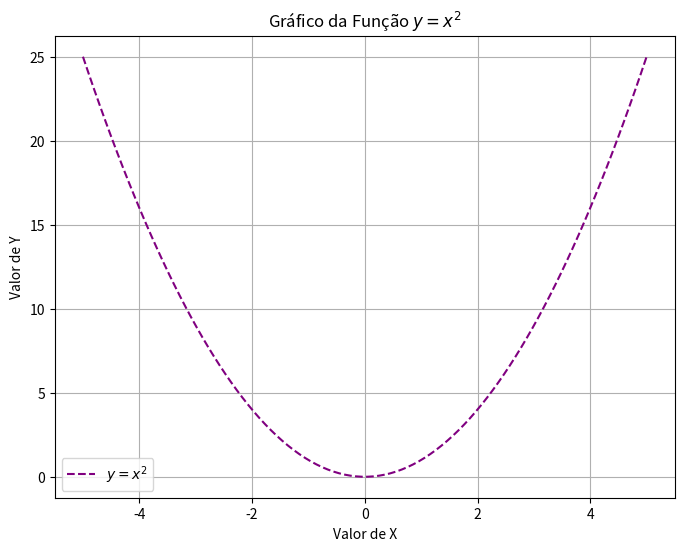
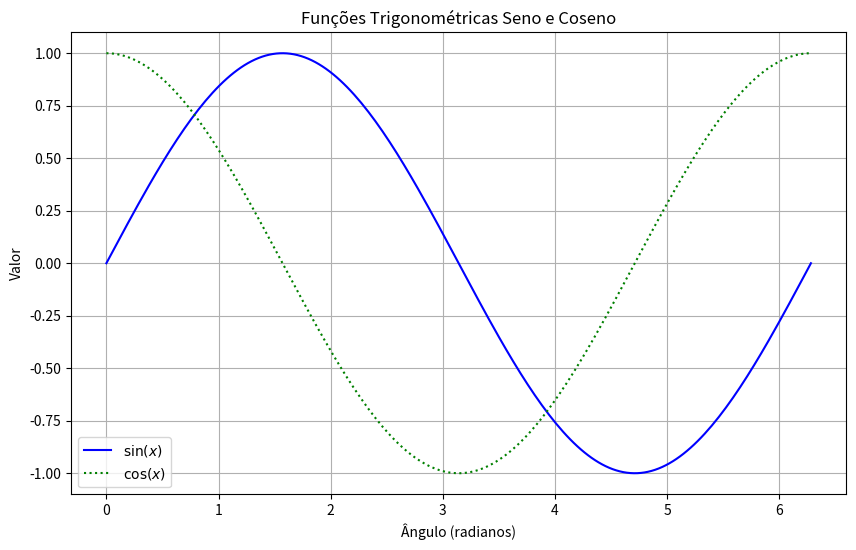
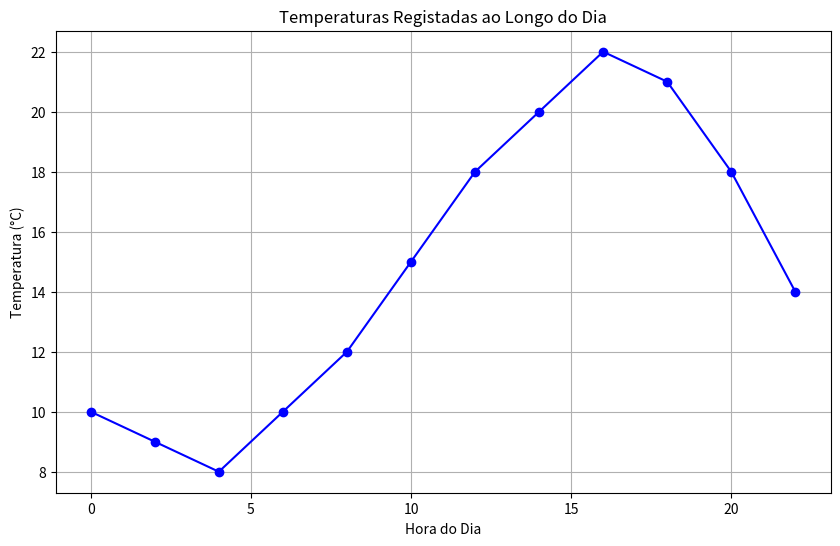
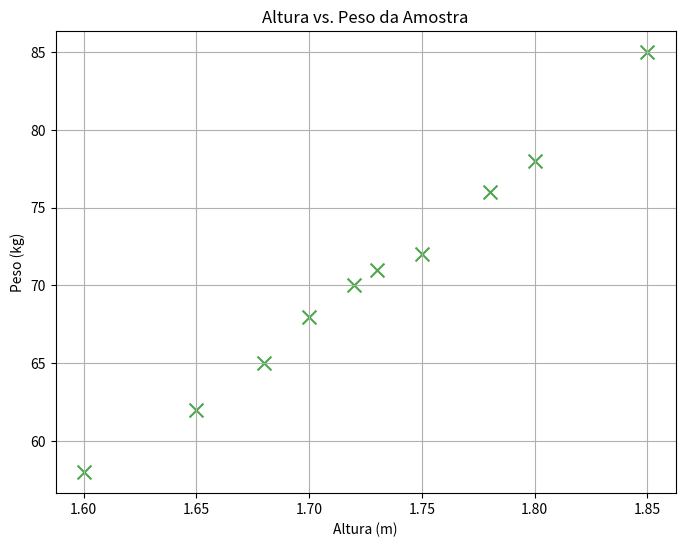
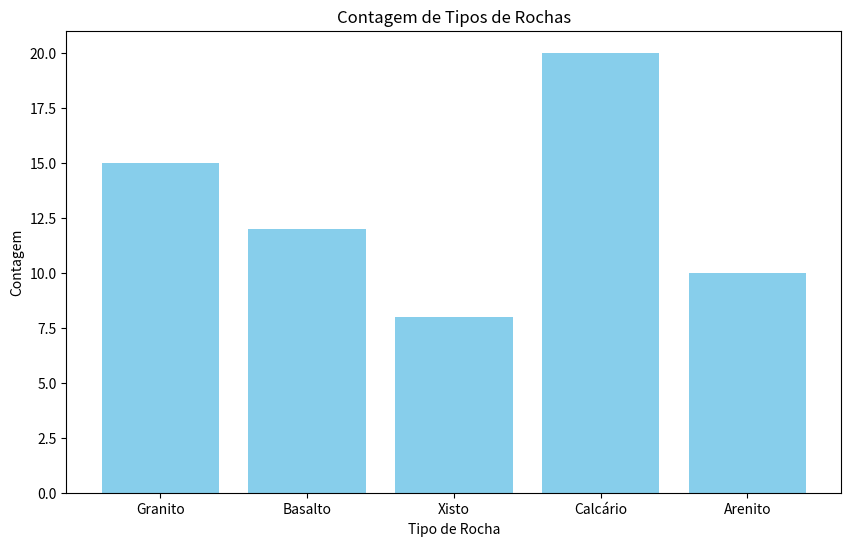

Write Python code to recreate these figures, in order.
import matplotlib.pyplot as plt
import numpy as np

# Gerar valores para o eixo X
x = np.linspace(-5, 5, 100) # 100 pontos entre -5 e 5

# Calcular os valores correspondentes para Y
y = x**2

# Criar o gráfico
plt.figure(figsize=(8, 6))
plt.plot(x, y, color='purple', linestyle='--', label='$y = x^2$') # Usar LaTeX para a expressão
plt.title("Gráfico da Função $y = x^2$")
plt.xlabel("Valor de X")
plt.ylabel("Valor de Y")
plt.grid(True)
plt.legend()
plt.show()

x_trig = np.linspace(0, 2 * np.pi, 200) # 200 pontos entre 0 e 2*Pi
y_seno = np.sin(x_trig)
y_coseno = np.cos(x_trig)

plt.figure(figsize=(10, 6))
plt.plot(x_trig, y_seno, label='$\sin(x)$', color='blue')
plt.plot(x_trig, y_coseno, label='$\cos(x)$', color='green', linestyle=':')
plt.title("Funções Trigonométricas Seno e Coseno")
plt.xlabel("Ângulo (radianos)")
plt.ylabel("Valor")
plt.legend()
plt.grid(True)
plt.show()

horas_do_dia = np.arange(0, 24, 2) # 0, 2, ..., 22
temperaturas_registadas = np.array([10, 9, 8, 10, 12, 15, 18, 20, 22, 21, 18, 14])

plt.figure(figsize=(10, 6))
plt.plot(horas_do_dia, temperaturas_registadas, marker='o', linestyle='-', color='blue')
plt.title("Temperaturas Registadas ao Longo do Dia")
plt.xlabel("Hora do Dia")
plt.ylabel("Temperatura (°C)")
plt.grid(True)
plt.show()

alturas_amostra = np.array([1.60, 1.65, 1.70, 1.72, 1.75, 1.80, 1.85, 1.68, 1.73, 1.78])
pesos_amostra = np.array([58, 62, 68, 70, 72, 78, 85, 65, 71, 76])

plt.figure(figsize=(8, 6))
plt.scatter(alturas_amostra, pesos_amostra, color='green', marker='x', s=100, alpha=0.7) # s para tamanho, alpha para transparência
plt.title("Altura vs. Peso da Amostra")
plt.xlabel("Altura (m)")
plt.ylabel("Peso (kg)")
plt.grid(True)
plt.show()

tipos_rochas = ['Granito', 'Basalto', 'Xisto', 'Calcário', 'Arenito']
contagens = np.array([15, 12, 8, 20, 10])

plt.figure(figsize=(10, 6))
plt.bar(tipos_rochas, contagens, color='skyblue')
plt.title("Contagem de Tipos de Rochas")
plt.xlabel("Tipo de Rocha")
plt.ylabel("Contagem")
plt.show()
